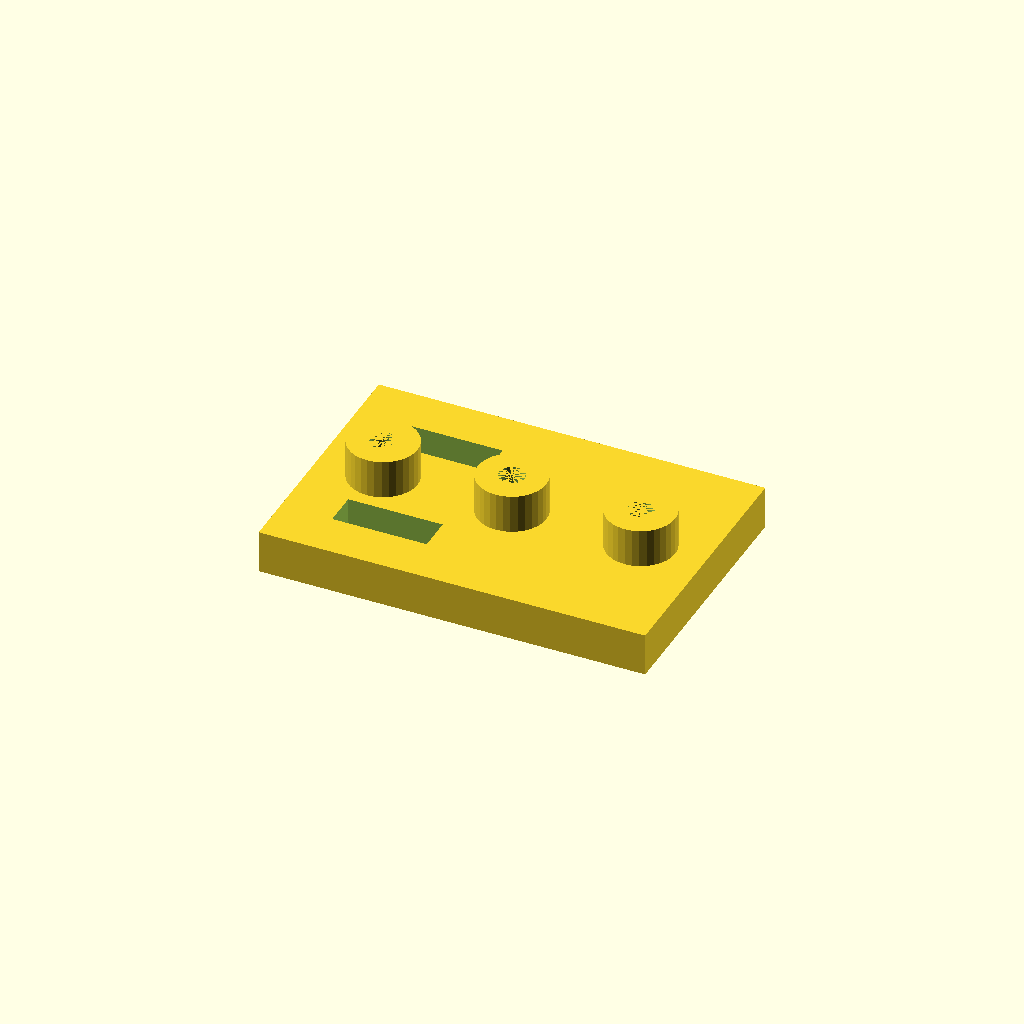
Cell 1: rendered with the file's own defaults.
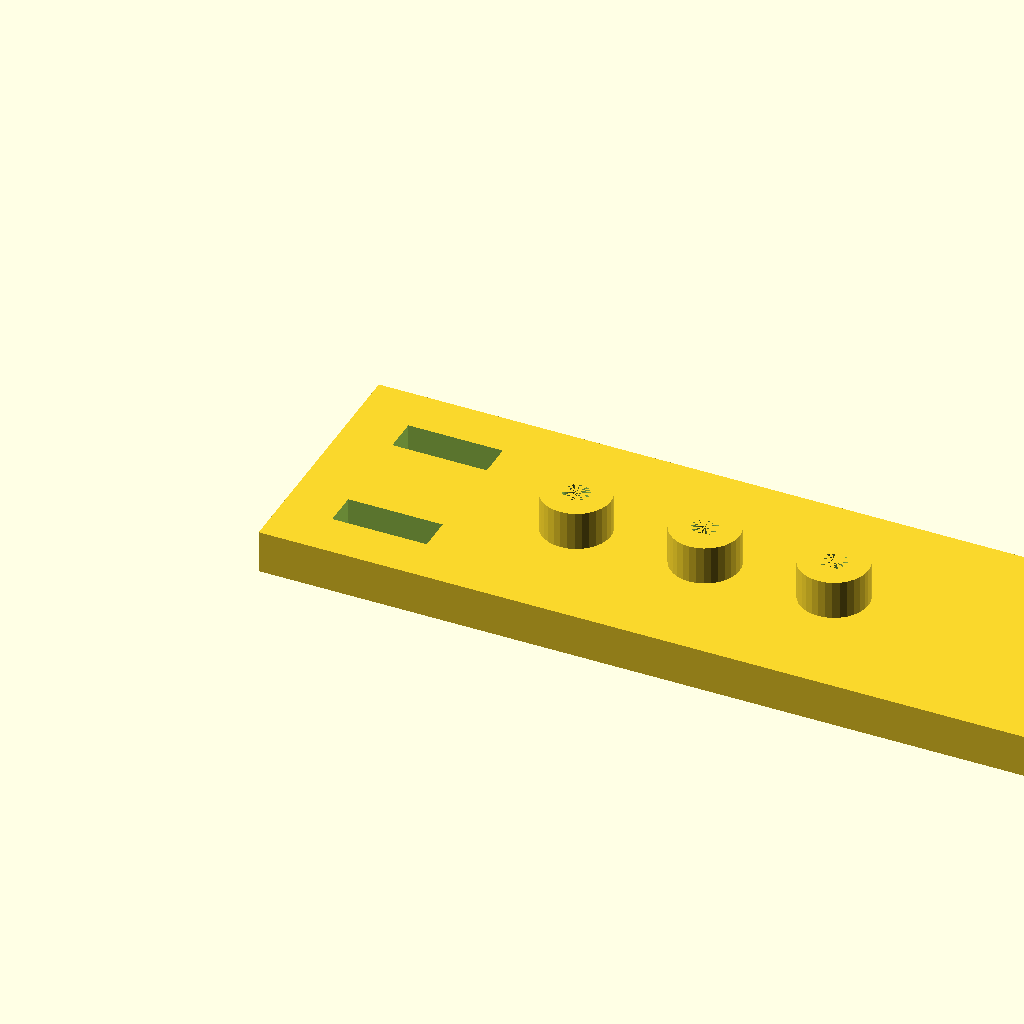
Cell 2 — plate_l set to 180, the other parameters unchanged.
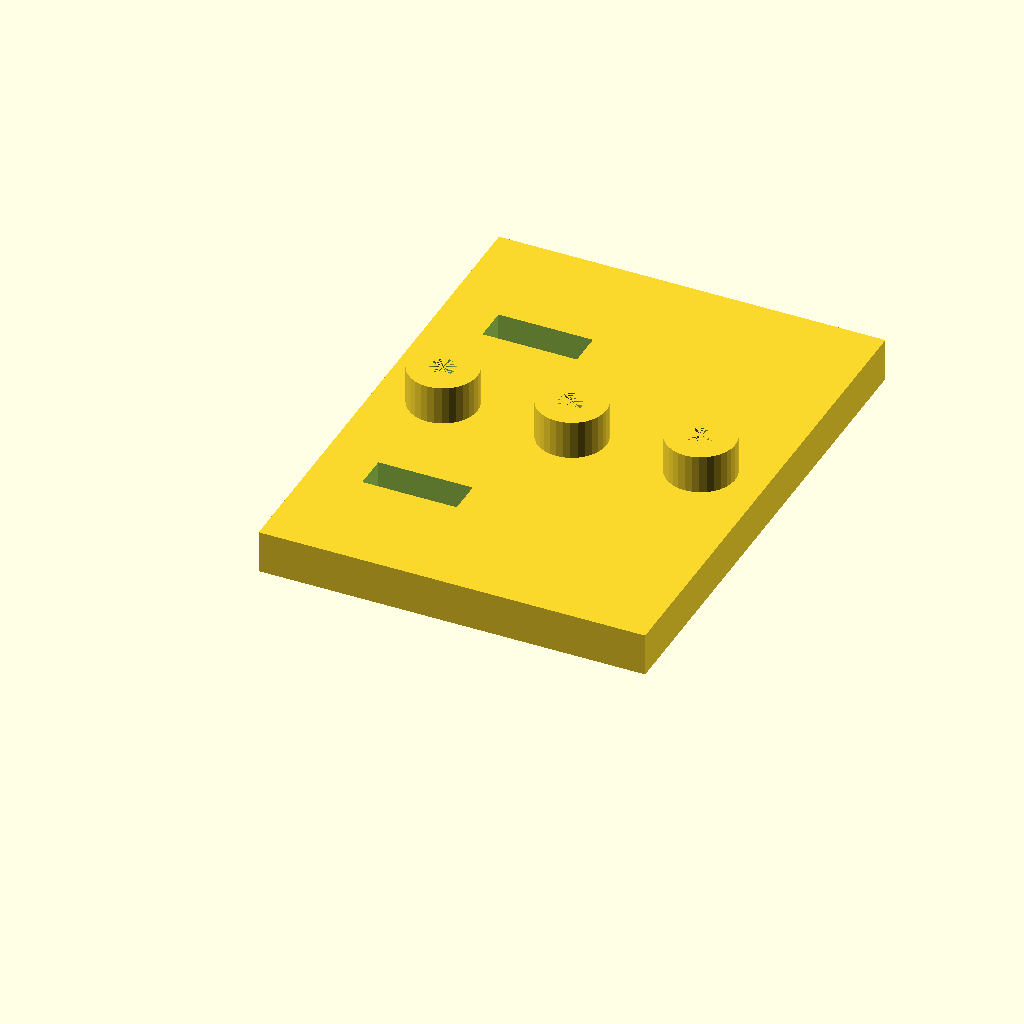
Cell 3 — plate_w set to 120, the other parameters unchanged.
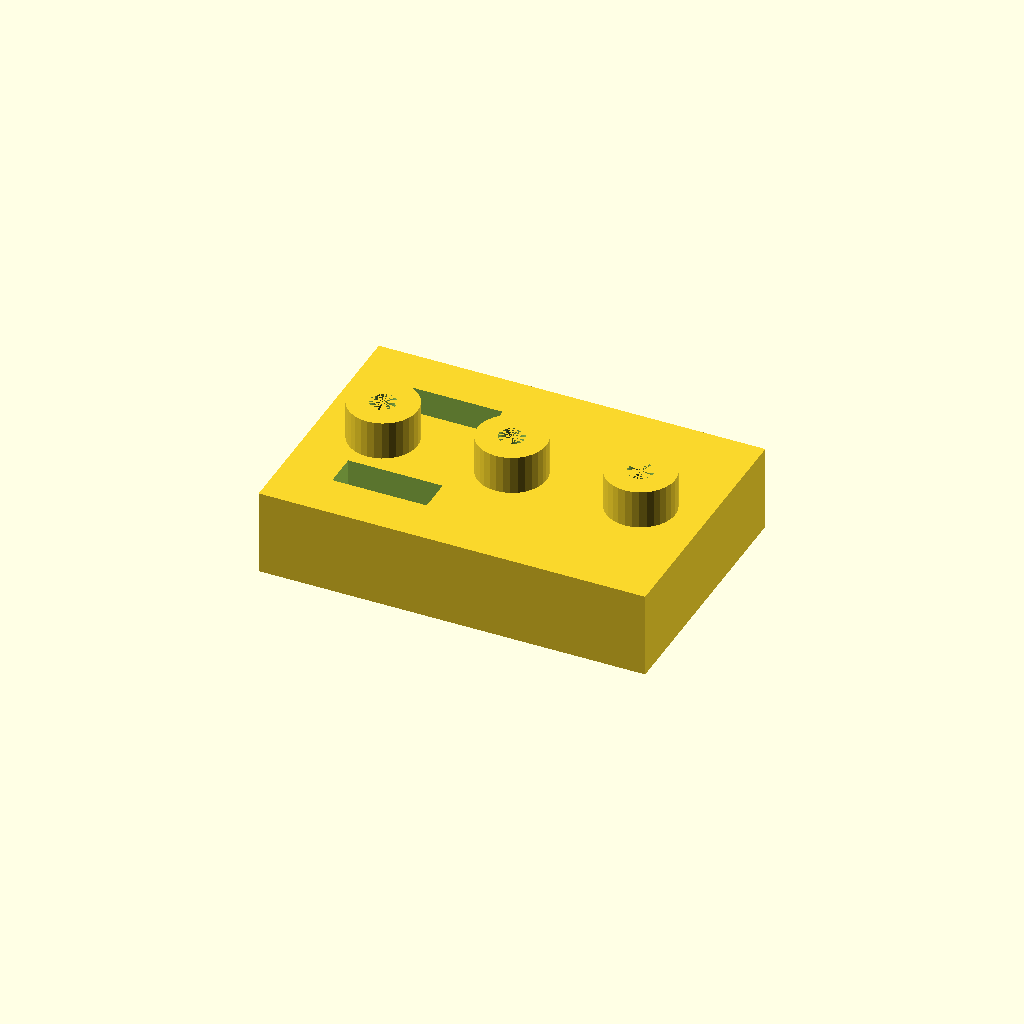
Cell 4 — plate_t set to 20, the other parameters unchanged.
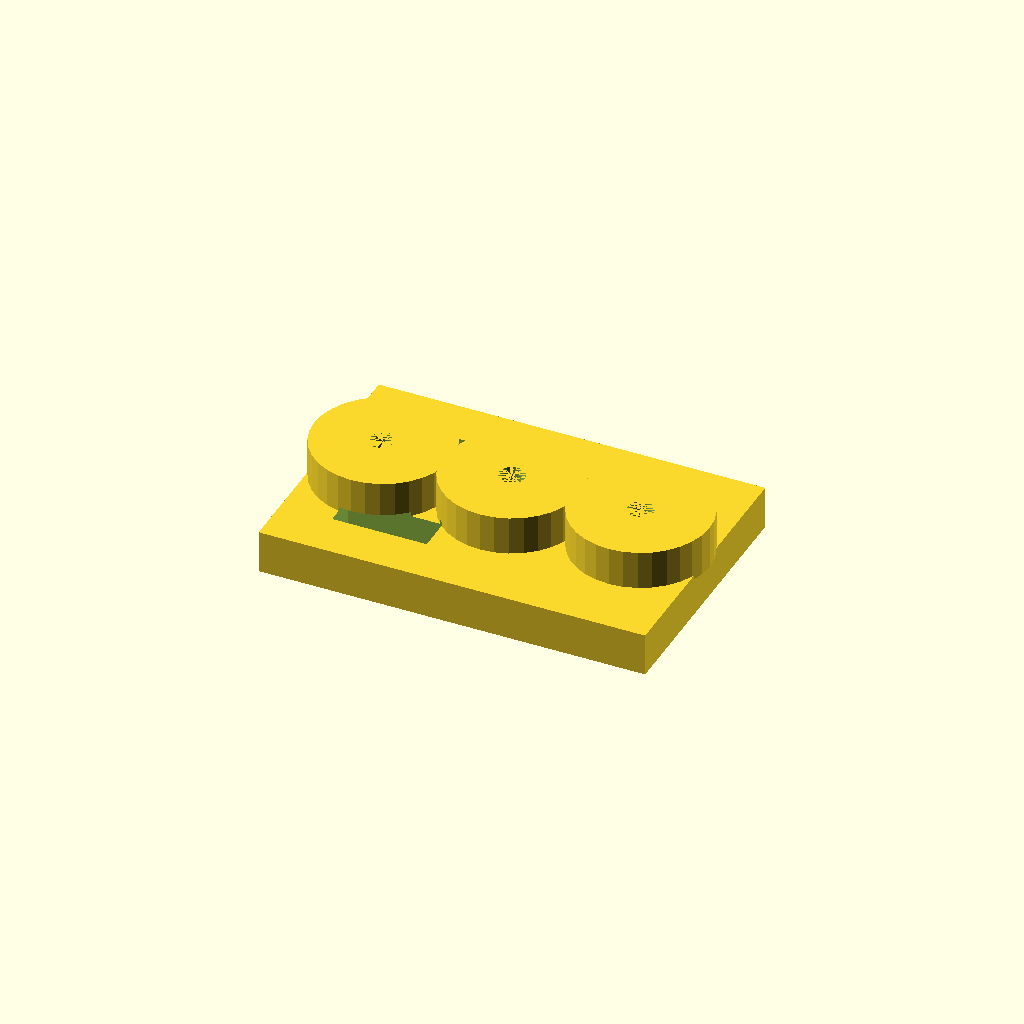
Cell 5: the same model with boss_d = 32.
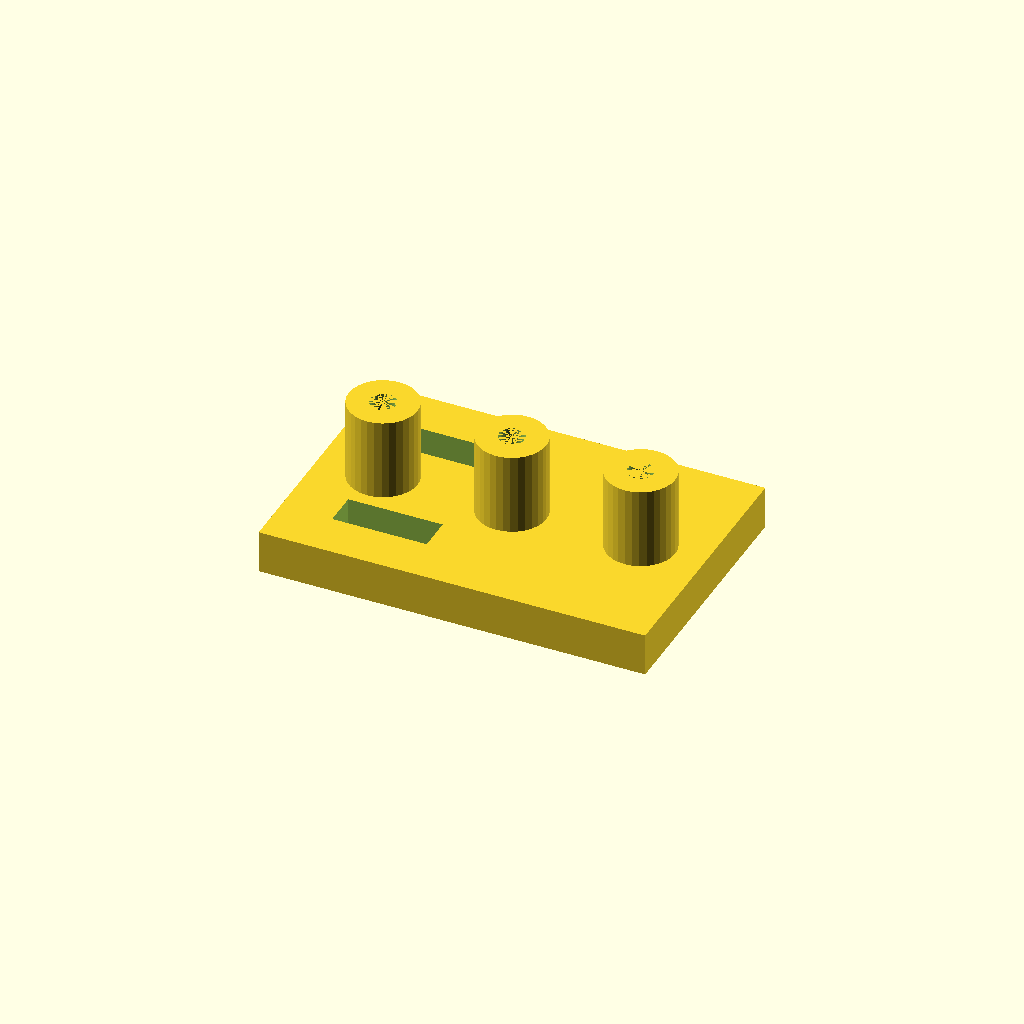
Cell 6: boss_h = 20 (everything else at default).
All cells are drawn from one camera (rotation 55°, 0°, 25°, orthographic, colour scheme Cornfield), so only the parameter changes between them.
OpenSCAD source file optional_data/data/solid2/drilljig/part_0047.scad:
$fn = 32;

// ----------------------------------------------------------------------
// Drill jig: three_boss_slot jig
// ----------------------------------------------------------------------

// --- parameters (mm) ---
plate_l = 90;             // plate length, X
plate_w = 60;             // plate width, Y
plate_t = 10;             // plate thickness
boss_d = 16;              // guide boss diameter
boss_h = 10;              // boss height above the plate
guide_d = 6;              // guide hole diameter
boss_pitch = 30;          // boss pitch
slot_w = 8;               // clamp slot width
slot_l = 22;              // clamp slot length
slot_x = 12;              // slot start X

n_boss = 3;  // guide bosses
boss_x0 = (plate_l - (n_boss - 1) * boss_pitch) / 2;  // first boss X
boss_top = plate_t - 1 + boss_h;  // boss crown height
total_h = boss_top;  // overall height

difference() {
  union() {
  cube([plate_l, plate_w, plate_t]);
  for (i = [0 : n_boss - 1])
    translate([boss_x0 + i * boss_pitch, plate_w / 2, plate_t - 1])
      cylinder(h = boss_h, d = boss_d);
  }
  for (i = [0 : n_boss - 1])
    translate([boss_x0 + i * boss_pitch, plate_w / 2, -1])
      cylinder(h = plate_t + boss_h, d = guide_d);
  for (cy = [plate_w * 0.25, plate_w * 0.75])
    translate([slot_x, cy - slot_w / 2, -1])
      cube([slot_l, slot_w, plate_t + 2]);
}
Parameter table extracted from the source (name, type, default, range or options):
plate_l: number, default 90
plate_w: number, default 60
plate_t: number, default 10
boss_d: number, default 16
boss_h: number, default 10
guide_d: number, default 6
boss_pitch: number, default 30
slot_w: number, default 8
slot_l: number, default 22
slot_x: number, default 12
n_boss: number, default 3
